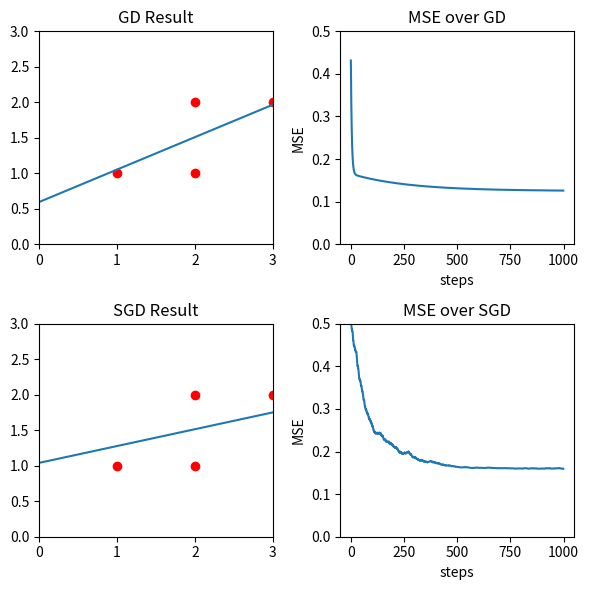

The script that saved this image:
#!/usr/bin/env python

import numpy as np
from numpy import ones
from numpy import array
import matplotlib.pyplot as plt
from numpy import mean
import random

Φ = array([	[1,1],
			[2,1],
			[2,1],
			[3,1]])

n = Φ.shape[0]

y = array([	[1],
			[1],
			[2],
			[2]])

#	The function we are trying to minimize is
#	$$\min_w \; f(x) = \frac{1}{n} \; \sum_i^n \; (w^{\top} \phi(x_i) - y_i)^2$$


def f(w):
	fₒ = 0						# function output
	for ϕᵢ, yᵢ in zip(Φ,y):
		ϕᵢ = np.reshape(ϕᵢ, (2,1))
		fₒ += (w.T.dot(ϕᵢ) - yᵢ)**2
	
	return ((1/n)*fₒ).item()
	

#	The equation for the gradient is 
#	$$f'(x) = \frac{2}{n} \; \sum_i^n \; (w^{\top} \phi(x_i) - y_i) \phi(x_i)$$

w = array([[0],[1]]) 
η = 0.01


def fᑊ(w):	# Gradient for GD
	ᐁf = np.zeros((2,1))
	for ϕᵢ, yᵢ in zip(Φ,y):
		ϕᵢ = np.reshape(ϕᵢ, (2,1))
		ᐁf += (w.T.dot(ϕᵢ) - yᵢ)*ϕᵢ
	return (2/n)*ᐁf

gd_list = []
for i in range(1000):
	w = w - η*fᑊ(w)				# gradient descent update w
	#w = w - η*fˢᑊ(w)				
	gd_list.append(f(w))




#	Solving with SGD
wˢ = array([[0],[1]]) 
η = 0.0005

def fˢᑊ(w):	# Gradient for SGD
	# randomly pick a sample
	ϕᵢ, yᵢ = random.choice(list(zip(Φ, y.ravel())))
	ϕᵢ = np.reshape(ϕᵢ, (2,1))
	return 2*(w.T.dot(ϕᵢ) - yᵢ)*ϕᵢ


sgd_list = []
for i in range(1000):
	wˢ = wˢ - η*fˢᑊ(wˢ)
	sgd_list.append(f(wˢ))





print('Best GD w = \n', w)
print('Best SGD w = \n', wˢ)
print('GD Predictions: \n', Φ.dot(w))
print('SGD Predictions: \n', Φ.dot(wˢ))

# Get the points for the best fit line
xp = np.linspace(0,4,10)
fₓ = w[0]*xp + w[1]
fˢ = wˢ[0]*xp + wˢ[1]

#	Draw the best fit line and the data out
plt.figure(figsize=(6,6))
plt.subplot(221)
plt.scatter(Φ[:,0], y, color='red')
plt.plot(xp, fₓ)
plt.title('GD Result')
plt.xlim(0,3)	# Show this region along x-axis
plt.ylim(0,3)	# Show this region along y-axis
#
# Display the error over GD
plt.subplot(222)
plt.plot(gd_list)
plt.title('MSE over GD')
plt.xlabel('steps')
plt.ylabel('MSE')
plt.ylim(0,0.5)	# Show this region along y-axis


#	Draw the best fit line and the data out
plt.subplot(223)
plt.scatter(Φ[:,0], y, color='red')
plt.plot(xp, fˢ)
plt.title('SGD Result')
plt.xlim(0,3)	# Show this region along x-axis
plt.ylim(0,3)	# Show this region along y-axis
#
# Display the error over SGD
plt.subplot(224)
plt.plot(sgd_list)
plt.title('MSE over SGD')
plt.xlabel('steps')
plt.ylabel('MSE')
plt.ylim(0,0.5)	# Show this region along y-axis



plt.tight_layout()
plt.show()

